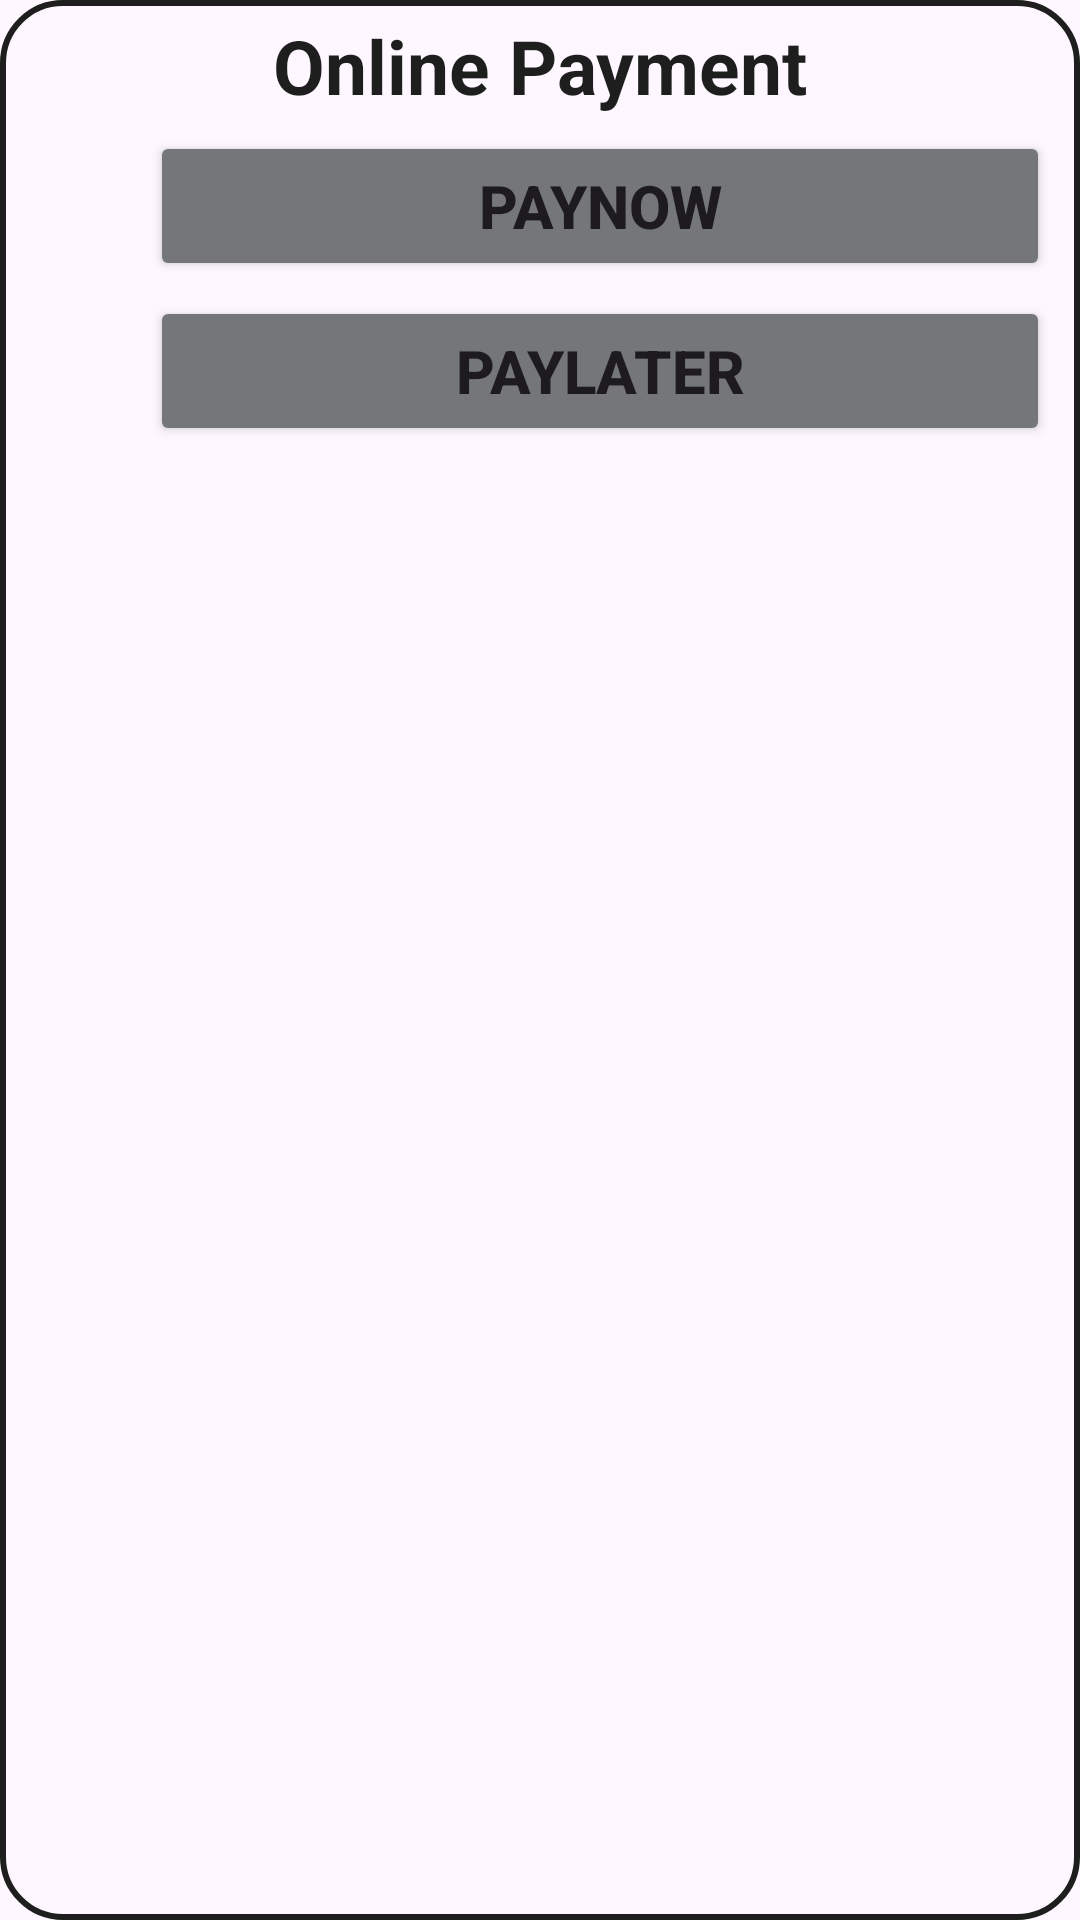

Layout XML and referenced resources for this Android screen:
<!-- AndroidManifest.xml: application theme Theme.LoginTricyfare -->
<!-- res/layout/bottomsheetlayout.xml -->
<?xml version="1.0" encoding="utf-8"?>
<LinearLayout xmlns:android="http://schemas.android.com/apk/res/android"
    android:orientation="vertical"
    android:layout_width="match_parent"
    android:layout_height="match_parent"
    android:background="@drawable/dialog_bg"
    android:id="@+id/sheet">

    <TextView
        android:layout_width="match_parent"
        android:layout_height="wrap_content"
        android:id="@+id/txtonlinepayment"
        android:text="Online Payment"
        android:textAlignment="center"
        android:textSize="25sp"
        android:textStyle="bold"
        android:textColor="@color/black_"
        android:layout_marginTop="5dp"/>

    <LinearLayout
        android:layout_width="match_parent"
        android:layout_height="wrap_content"
        android:orientation="vertical"
        android:padding="5dp"
        android:id="@+id/layoutEdit">

        <Button
            android:id="@+id/paynow_button"
            android:layout_width="300dp"
            android:layout_height="50dp"
            android:layout_marginStart="45dp"
            android:text="PayNow"
            android:textSize="20sp"
            android:textStyle="bold"
            android:backgroundTint="@color/material_dynamic_neutral50"/>

        <Button
            android:id="@+id/paylater_button"
            android:layout_width="300dp"
            android:layout_height="50dp"
            android:layout_marginStart="45dp"
            android:layout_marginTop="5dp"
            android:text="PayLater"
            android:textSize="20sp"
            android:textStyle="bold"
            android:backgroundTint="@color/material_dynamic_neutral50"/>

    </LinearLayout>

</LinearLayout>
<!-- resources referenced by this layout -->
<resources>
  <color name="black_">#1E1E1E</color>
  <!-- drawable dialog_bg (drawable) -->
  <?xml version="1.0" encoding="utf-8"?>
  <shape xmlns:android="http://schemas.android.com/apk/res/android"
      android:shape="rectangle">
  
      <stroke
          android:width="2dp"
          android:color="@color/black_" />
  
      <corners
          android:radius="20dp"/>
  
  </shape>
  <style name="Theme.LoginTricyfare" parent="Base.Theme.LoginTricyfare" />
  <style name="Base.Theme.LoginTricyfare" parent="Theme.Material3.DayNight.NoActionBar">
          
          
      </style>
</resources>
